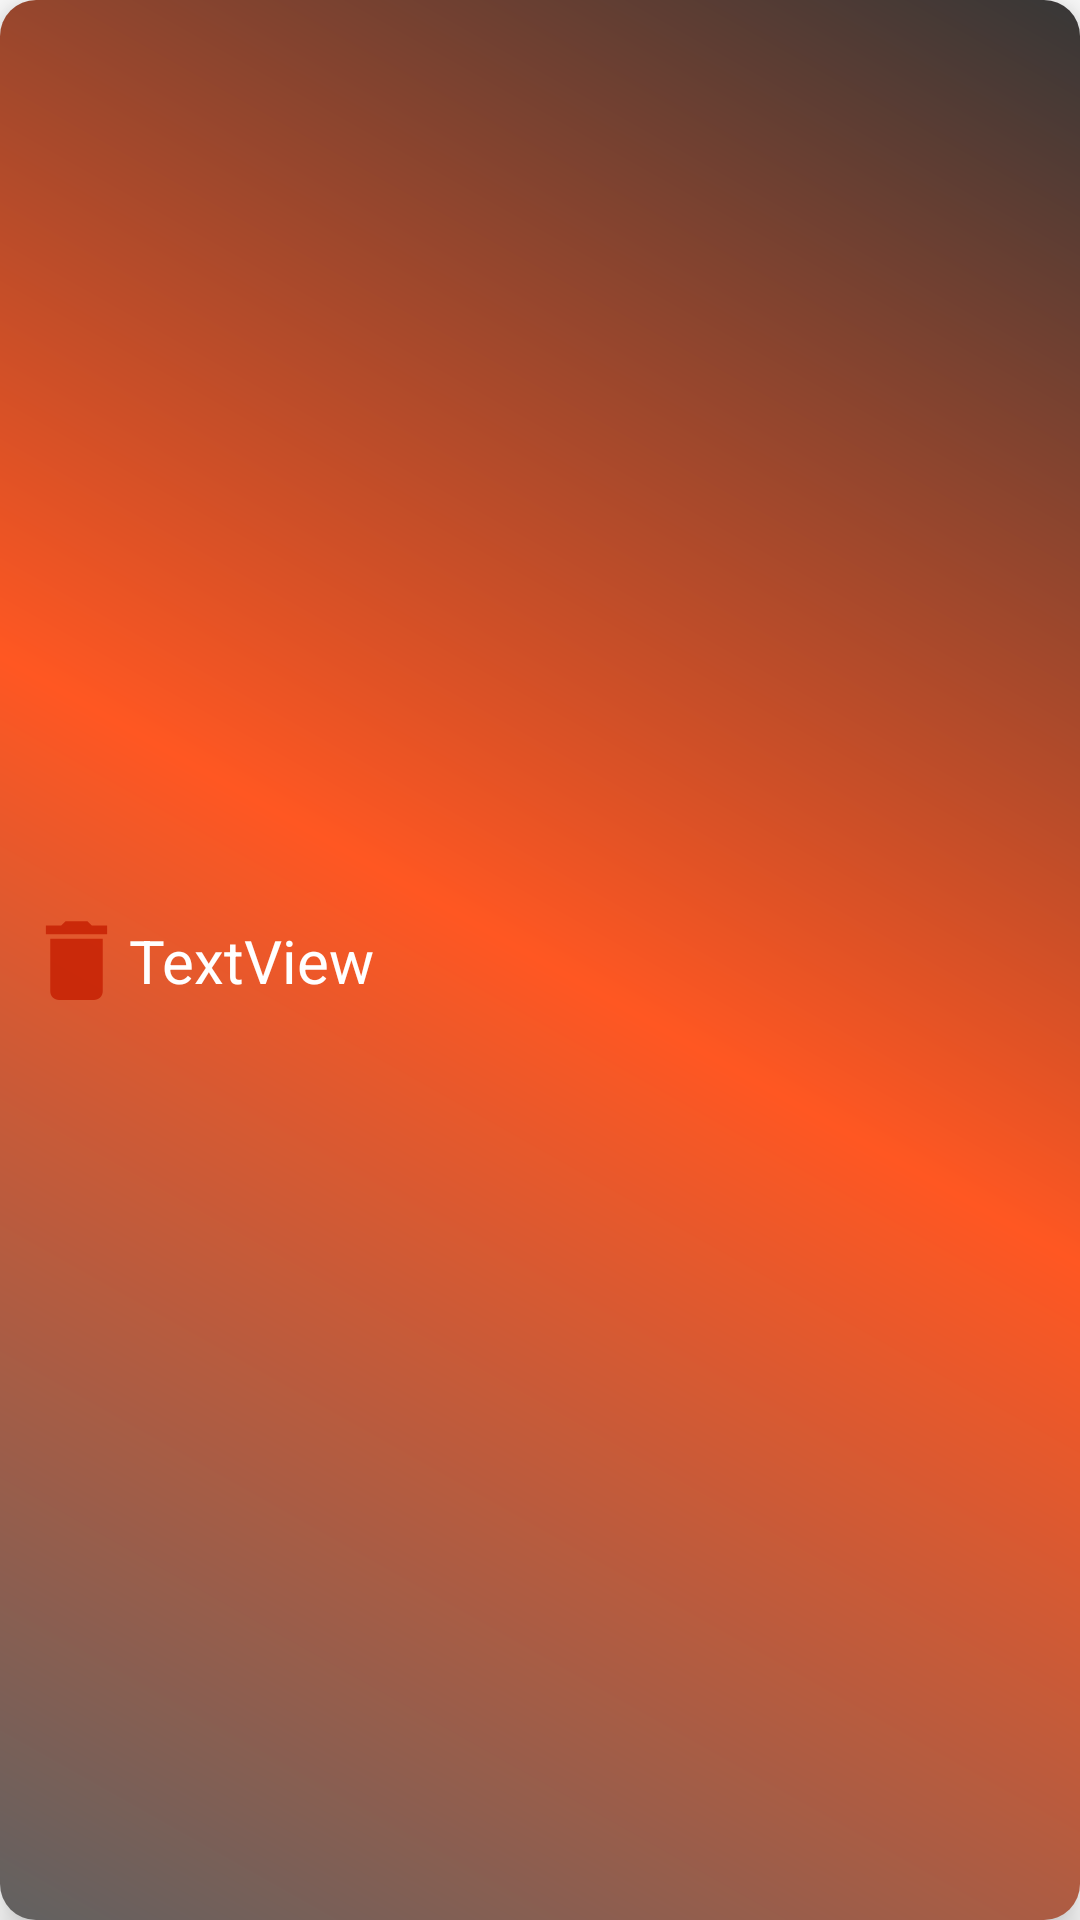

Write the Android layout XML for this screen, with the resource values it uses.
<!-- AndroidManifest.xml: application theme SplashScreenTheme -->
<!-- res/layout/shopping_layout.xml -->
<?xml version="1.0" encoding="utf-8"?>
<androidx.constraintlayout.widget.ConstraintLayout xmlns:android="http://schemas.android.com/apk/res/android"
    xmlns:app="http://schemas.android.com/apk/res-auto"
    xmlns:tools="http://schemas.android.com/tools"
    android:layout_width="match_parent"
    android:layout_height="wrap_content"
    android:elevation="8dp"
    android:background="@drawable/rounded_corners"
    android:layout_margin="8dp"
    android:padding="8dp">

    <TextView
        android:id="@+id/tvName"
        android:layout_width="wrap_content"
        android:layout_height="wrap_content"
        android:text="TextView"
        android:textSize="20sp"
        android:textColor="#ffffff"
        app:layout_constraintBottom_toBottomOf="parent"
        app:layout_constraintStart_toEndOf="@+id/ivDelete"
        app:layout_constraintTop_toTopOf="parent"
        tools:ignore="MissingConstraints" />

    <TextView
        android:id="@+id/tvAmount"
        android:layout_width="50dp"
        android:layout_height="wrap_content"
        android:layout_marginEnd="8dp"
        android:textSize="20sp"
        android:gravity="center"
        android:textColor="#ffffff"
        app:layout_constraintBottom_toBottomOf="parent"
        app:layout_constraintEnd_toStartOf="@+id/ivPlus"
        app:layout_constraintTop_toTopOf="parent" />

    <ImageView
        android:id="@+id/ivDelete"
        android:layout_width="35dp"
        android:layout_height="35dp"
        android:layout_marginEnd="8dp"
        android:src="@drawable/ic_delete"
        app:layout_constraintBottom_toBottomOf="parent"
        app:layout_constraintEnd_toStartOf="@+id/tvName"
        app:layout_constraintHorizontal_bias="0.5"
        app:layout_constraintStart_toStartOf="parent"
        app:layout_constraintTop_toTopOf="parent"
        tools:ignore="MissingConstraints" />

    <ImageView
        android:id="@+id/ivMinus"
        android:layout_width="35dp"
        android:layout_height="35dp"
        android:layout_marginEnd="8dp"
        android:src="@drawable/ic_minus"
        app:layout_constraintBottom_toBottomOf="parent"
        app:layout_constraintEnd_toStartOf="@+id/tvAmount"
        app:layout_constraintTop_toTopOf="parent" />

    <ImageView
        android:id="@+id/ivPlus"
        android:layout_width="35dp"
        android:layout_height="35dp"
        android:src="@drawable/ic_plus"
        app:layout_constraintBottom_toBottomOf="parent"
        app:layout_constraintEnd_toEndOf="parent"
        app:layout_constraintTop_toTopOf="parent" />


</androidx.constraintlayout.widget.ConstraintLayout>
<!-- resources referenced by this layout -->
<resources>
  <!-- drawable ic_delete (drawable-anydpi) -->
  <vector xmlns:android="http://schemas.android.com/apk/res/android"
      android:width="24dp"
      android:height="24dp"
      android:viewportWidth="24"
      android:viewportHeight="24"
      android:tint="#C41C00"
      android:alpha="0.8">
    <path
        android:fillColor="@android:color/white"
        android:pathData="M6,19c0,1.1 0.9,2 2,2h8c1.1,0 2,-0.9 2,-2V7H6v12zM19,4h-3.5l-1,-1h-5l-1,1H5v2h14V4z"/>
  </vector>
  <!-- drawable rounded_corners (drawable) -->
  <?xml version="1.0" encoding="utf-8"?>
  <shape xmlns:android="http://schemas.android.com/apk/res/android">
      <corners android:radius="12dp" />
      <gradient android:angle="45" android:centerColor="@color/primaryColor" android:startColor="@color/secondaryColor" android:endColor="@color/secondaryDarkColor" android:gradientRadius="50dp" android:type="linear"/>
      <padding android:left="4dp" android:bottom="4dp" android:right="4dp" android:top="4dp"/>
  </shape>
  <style name="SplashScreenTheme" parent="Theme.MaterialComponents.Light.NoActionBar">
          <item name="android:windowAnimationStyle">@style/Animation.Design.BottomSheetDialog</item>
          <item name="windowActionBar">false</item>
          <item name="android:windowBackground">@drawable/ic_shopping_logo</item>
          <item name="android:statusBarColor">@color/secondaryDarkColor</item>
          <item name="actionBarTheme">@color/primaryColor</item>
      </style>
  <color name="primaryColor">#ff5722</color>
  <color name="secondaryColor">#616161</color>
  <color name="secondaryDarkColor">#373737</color>
  <!-- drawable ic_shopping_logo: vector/xml drawable (drawable, 2806 chars, omitted) -->
</resources>
